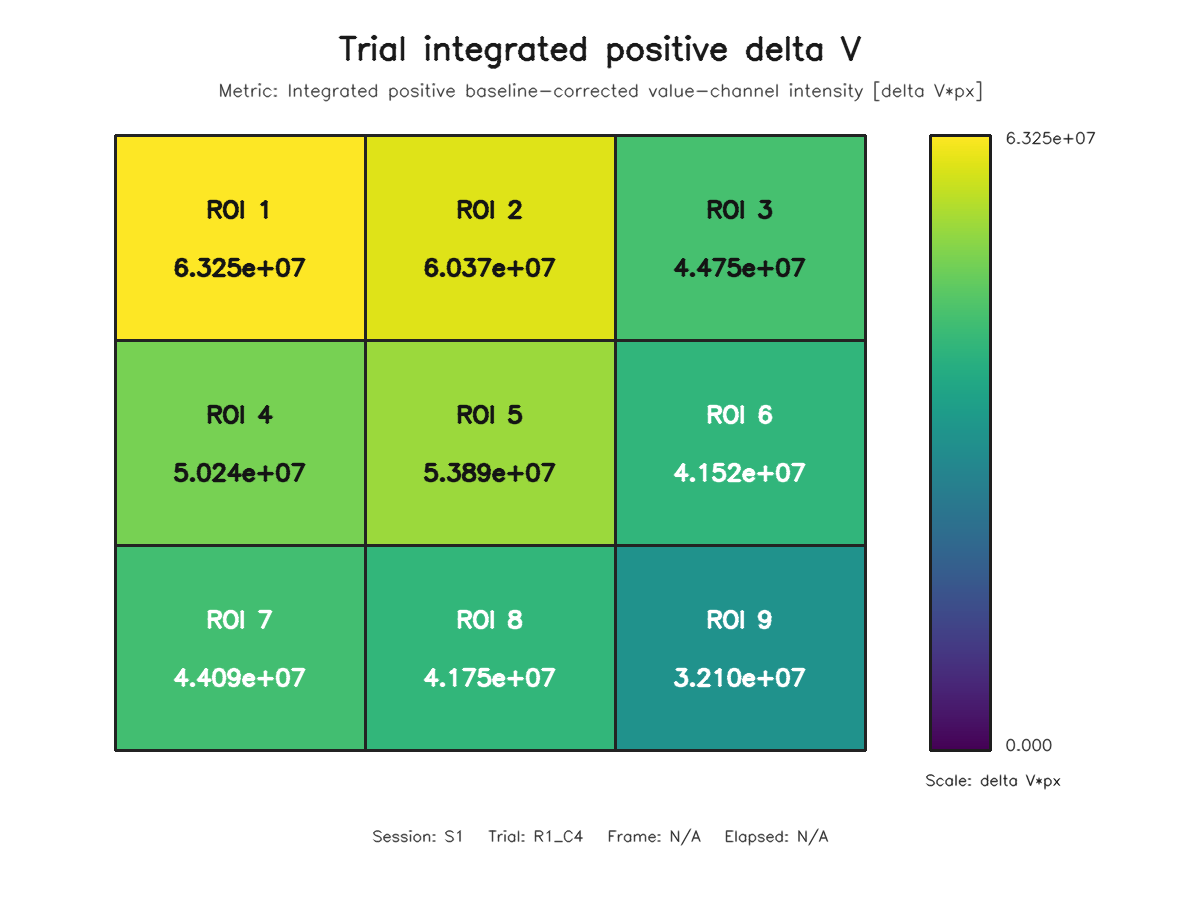

The data file committed next to this chart (first rows):
roi, row, column, value
1, 1, 1, 63251619
2, 1, 2, 60374232
3, 1, 3, 44748963
4, 2, 1, 50244045
5, 2, 2, 53890990
6, 2, 3, 41515360
7, 3, 1, 44087028
8, 3, 2, 41747467
9, 3, 3, 32103234
